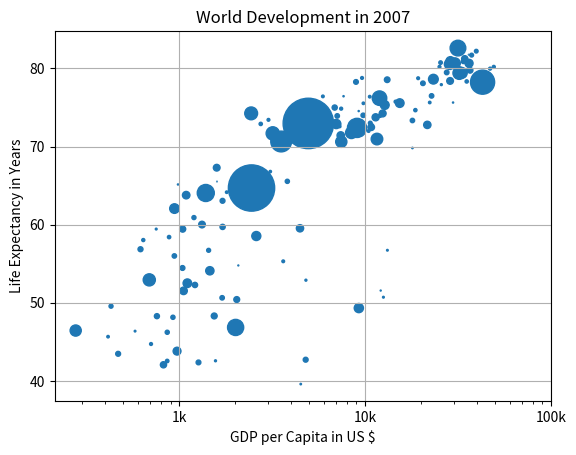

Write the Python code that produced this figure.
import matplotlib.pyplot as plt

World_Pop=[31.889923, 3.600523, 33.333216, 12.420476, 40.301927, 20.434176, 8.199783, 0.708573, 150.448339, 10.392226, 8.078314, 9.119152, 4.552198, 1.639131, 190.010647, 7.322858, 14.326203, 8.390505, 14.131858, 17.696293, 33.390141, 4.369038, 10.238807, 16.284741, 1318.683096, 44.22755, 0.71096, 64.606759, 3.80061, 4.133884, 18.013409, 4.493312, 11.416987, 10.228744, 5.46812, 0.496374, 9.319622, 13.75568, 80.264543, 6.939688, 0.551201, 4.906585, 76.511887, 5.23846, 61.083916, 1.454867, 1.688359, 82.400996, 22.873338, 10.70629, 12.572928, 9.947814, 1.472041, 8.502814, 7.483763, 6.980412, 9.956108, 0.301931, 1110.396331, 223.547, 69.45357, 27.499638, 4.109086, 6.426679, 58.147733, 2.780132, 127.467972, 6.053193, 35.610177, 23.301725, 49.04479, 2.505559, 3.921278, 2.012649, 3.193942, 6.036914, 19.167654, 13.327079, 24.821286, 12.031795, 3.270065, 1.250882, 108.700891, 2.874127, 0.684736, 33.757175, 19.951656, 47.76198, 2.05508, 28.90179, 16.570613, 4.115771, 5.675356, 12.894865, 135.031164, 4.627926, 3.204897, 169.270617, 3.242173, 6.667147, 28.674757, 91.077287, 38.518241, 10.642836, 3.942491, 0.798094, 22.276056, 8.860588, 0.199579, 27.601038, 12.267493, 10.150265, 6.144562, 4.553009, 5.447502, 2.009245, 9.118773, 43.997828, 40.448191, 20.378239, 42.292929, 1.133066, 9.031088, 7.554661, 19.314747, 23.174294, 38.13964, 65.068149, 5.701579, 1.056608, 10.276158, 71.158647, 29.170398, 60.776238, 301.139947, 3.447496, 26.084662, 85.262356, 4.018332, 22.211743, 11.746035, 12.311143]
GDP_Cap=[974.5803384, 5937.029525999998, 6223.367465, 4797.231267, 12779.37964, 34435.367439999995, 36126.4927, 29796.04834, 1391.253792, 33692.60508, 1441.284873, 3822.137084, 7446.298803, 12569.85177, 9065.800825, 10680.79282, 1217.032994, 430.0706916, 1713.778686, 2042.09524, 36319.23501, 706.016537, 1704.063724, 13171.63885, 4959.114854, 7006.580419, 986.1478792, 277.5518587, 3632.557798, 9645.06142, 1544.750112, 14619.222719999998, 8948.102923, 22833.30851, 35278.41874, 2082.4815670000007, 6025.3747520000015, 6873.262326000001, 5581.180998, 5728.353514, 12154.08975, 641.3695236000002, 690.8055759, 33207.0844, 30470.0167, 13206.48452, 752.7497265, 32170.37442, 1327.60891, 27538.41188, 5186.050003, 942.6542111, 579.2317429999998, 1201.637154, 3548.3308460000007, 39724.97867, 18008.94444, 36180.78919, 2452.210407, 3540.651564, 11605.71449, 4471.061906, 40675.99635, 25523.2771, 28569.7197, 7320.8802620000015, 31656.06806, 4519.461171, 1463.249282, 1593.06548, 23348.139730000006, 47306.98978, 10461.05868, 1569.331442, 414.5073415, 12057.49928, 1044.770126, 759.3499101, 12451.6558, 1042.581557, 1803.151496, 10956.99112, 11977.57496, 3095.7722710000007, 9253.896111, 3820.17523, 823.6856205, 944.0, 4811.060429, 1091.359778, 36797.93332, 25185.00911, 2749.320965, 619.6768923999998, 2013.977305, 49357.19017, 22316.19287, 2605.94758, 9809.185636, 4172.838464, 7408.905561, 3190.481016, 15389.924680000002, 20509.64777, 19328.70901, 7670.122558, 10808.47561, 863.0884639000002, 1598.435089, 21654.83194, 1712.472136, 9786.534714, 862.5407561000002, 47143.17964, 18678.31435, 25768.25759, 926.1410683, 9269.657808, 28821.0637, 3970.095407, 2602.394995, 4513.480643, 33859.74835, 37506.41907, 4184.548089, 28718.27684, 1107.482182, 7458.396326999998, 882.9699437999999, 18008.50924, 7092.923025, 8458.276384, 1056.380121, 33203.26128, 42951.65309, 10611.46299, 11415.80569, 2441.576404, 3025.349798, 2280.769906, 1271.211593, 469.70929810000007]
Life_Exp=[43.828, 76.423, 72.301, 42.731, 75.32, 81.235, 79.829, 75.635, 64.062, 79.441, 56.728, 65.554, 74.852, 50.728, 72.39, 73.005, 52.295, 49.58, 59.723, 50.43, 80.653, 44.74100000000001, 50.651, 78.553, 72.961, 72.889, 65.152, 46.462, 55.322, 78.782, 48.328, 75.748, 78.273, 76.486, 78.332, 54.791, 72.235, 74.994, 71.33800000000002, 71.878, 51.57899999999999, 58.04, 52.947, 79.313, 80.657, 56.735, 59.448, 79.406, 60.022, 79.483, 70.259, 56.007, 46.38800000000001, 60.916, 70.19800000000001, 82.208, 73.33800000000002, 81.757, 64.69800000000001, 70.65, 70.964, 59.545, 78.885, 80.745, 80.546, 72.567, 82.603, 72.535, 54.11, 67.297, 78.623, 77.58800000000002, 71.993, 42.592, 45.678, 73.952, 59.44300000000001, 48.303, 74.241, 54.467, 64.164, 72.801, 76.195, 66.803, 74.543, 71.164, 42.082, 62.069, 52.90600000000001, 63.785, 79.762, 80.204, 72.899, 56.867, 46.859, 80.196, 75.64, 65.483, 75.53699999999998, 71.752, 71.421, 71.688, 75.563, 78.098, 78.74600000000002, 76.442, 72.476, 46.242, 65.528, 72.777, 63.062, 74.002, 42.56800000000001, 79.972, 74.663, 77.926, 48.159, 49.339, 80.941, 72.396, 58.556, 39.613, 80.884, 81.70100000000002, 74.143, 78.4, 52.517, 70.616, 58.42, 69.819, 73.923, 71.777, 51.542, 79.425, 78.242, 76.384, 73.747, 74.249, 73.422, 62.698, 42.38399999999999, 43.487]

plt.scatter(GDP_Cap, Life_Exp, s=World_Pop)
plt.xscale('log')
plt.xticks([1000, 10000, 100000],['1k', '10k', '100k'])
plt.xlabel('GDP per Capita in US $')
plt.ylabel('Life Expectancy in Years')
plt.title('World Development in 2007')
plt.grid(True)
plt.show()
